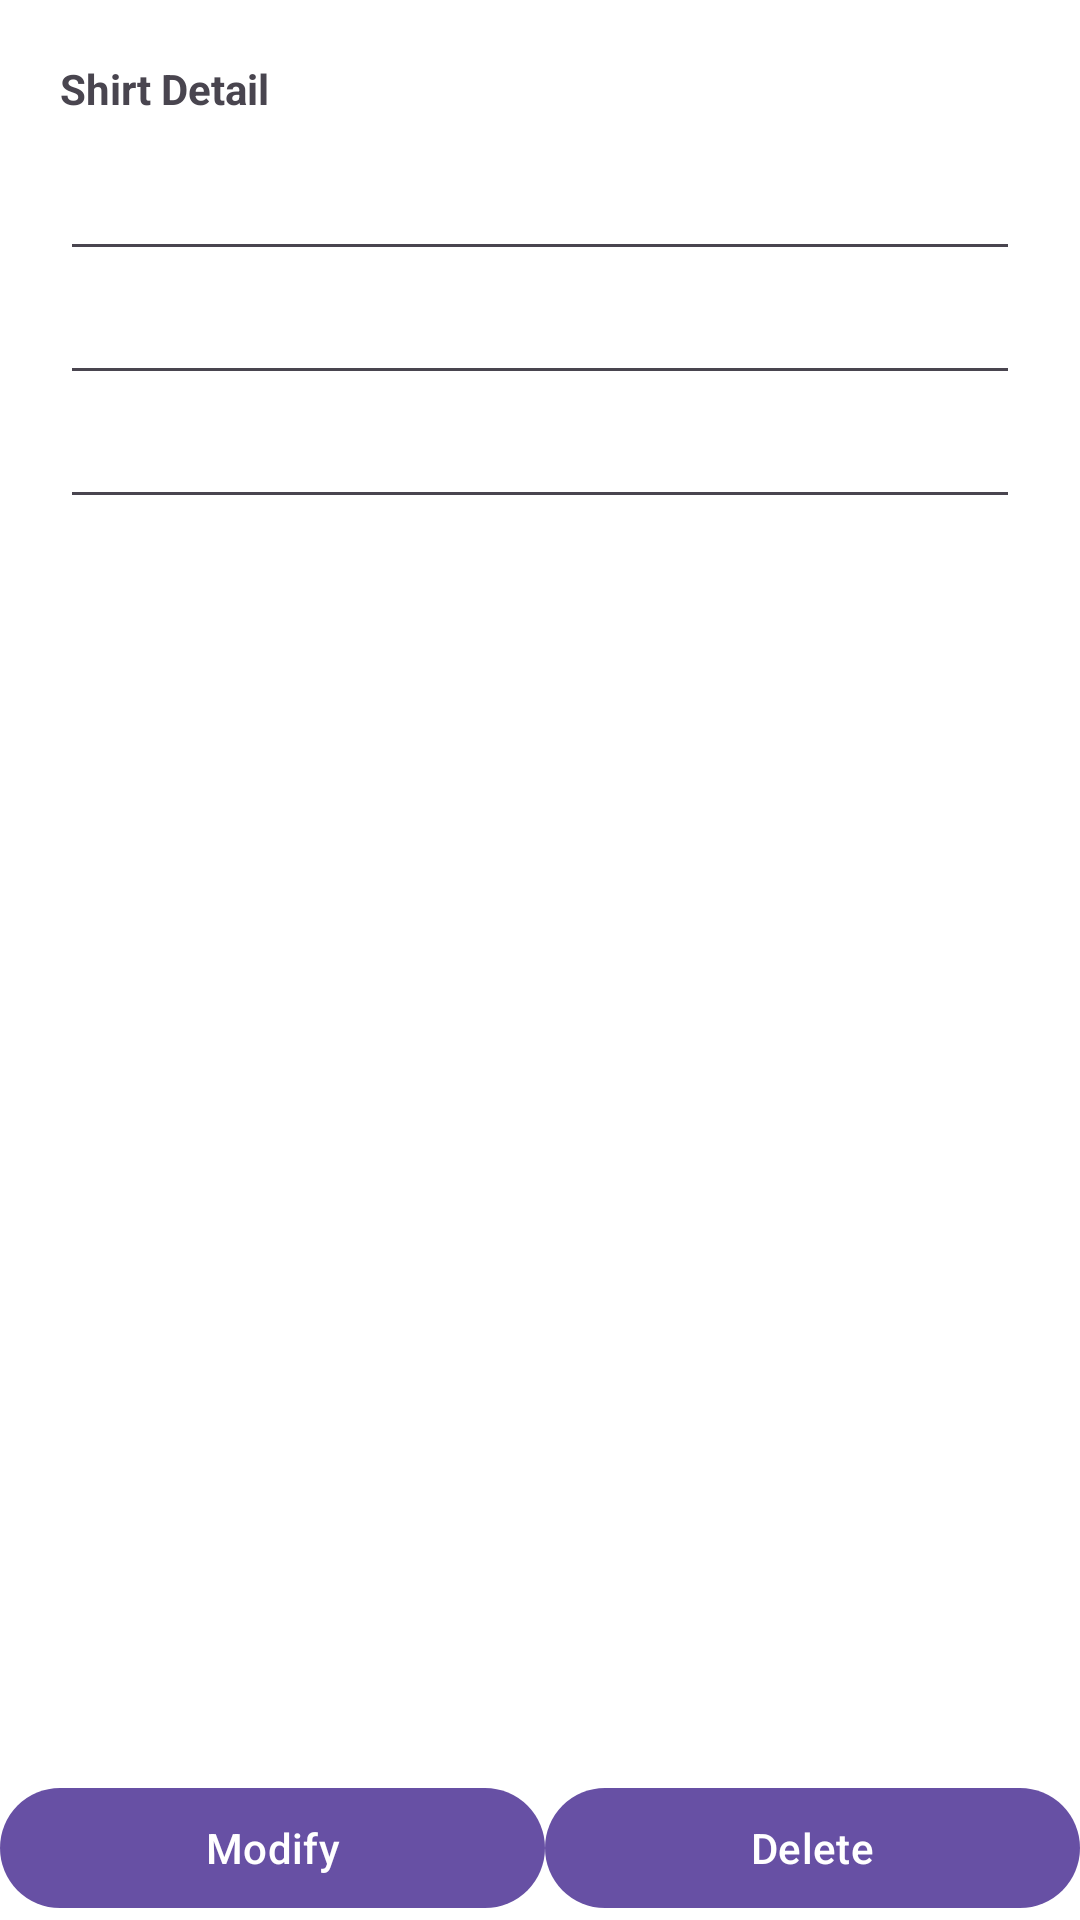

Write the Android layout XML for this screen, with the resource values it uses.
<!-- AndroidManifest.xml: application theme Theme.Camisetas -->
<!-- res/layout/activity_shirt_details.xml -->
<?xml version="1.0" encoding="utf-8"?>
<androidx.constraintlayout.widget.ConstraintLayout xmlns:android="http://schemas.android.com/apk/res/android"
    xmlns:app="http://schemas.android.com/apk/res-auto"
    xmlns:tools="http://schemas.android.com/tools"
    android:layout_width="match_parent"
    android:layout_height="match_parent"
    android:theme="@style/Theme.Material3.Light"

    tools:context=".ShirtDetailsActivity">

    <LinearLayout
        android:layout_width="match_parent"
        android:layout_height="wrap_content"
        android:orientation="vertical"
        android:padding="20dp"
        app:layout_constraintEnd_toEndOf="parent"
        app:layout_constraintStart_toStartOf="parent"
        app:layout_constraintTop_toTopOf="parent">

        <TextView
            android:id="@+id/textView"
            android:layout_width="match_parent"
            android:layout_height="wrap_content"
            android:text="@string/shirt_detail"
            android:textStyle="bold" />

        <EditText
            android:id="@+id/et_shirt_model"
            android:layout_width="match_parent"
            android:layout_height="wrap_content"
            android:layout_marginTop="10dp" />

        <EditText
            android:id="@+id/et_shirt_description"
            android:layout_width="match_parent"
            android:layout_height="wrap_content" />

        <EditText
            android:id="@+id/et_shirt_brand"
            android:layout_width="match_parent"
            android:layout_height="wrap_content" />
    </LinearLayout>

    <LinearLayout
        android:layout_width="match_parent"
        android:layout_height="wrap_content"
        android:orientation="horizontal"
        app:layout_constraintBottom_toBottomOf="parent"
        tools:layout_editor_absoluteX="1dp">

        <com.google.android.material.button.MaterialButton
            android:id="@+id/modifyButton"
            android:layout_width="wrap_content"
            android:layout_height="wrap_content"
            android:layout_weight="1"
            android:onClick="modifyShirt"
            android:text="@string/modify" />

        <com.google.android.material.button.MaterialButton
            android:id="@+id/deleteButton"
            android:layout_width="wrap_content"
            android:layout_height="wrap_content"
            android:layout_weight="1"
            android:onClick="deleteShirt"
            android:text="@string/delete" />
    </LinearLayout>
</androidx.constraintlayout.widget.ConstraintLayout>
<!-- resources referenced by this layout -->
<resources>
  <string name="delete">Delete</string>
  <string name="modify">Modify</string>
  <string name="shirt_detail">Shirt Detail</string>
  <style name="Theme.Camisetas" parent="Theme.MaterialComponents.DayNight.DarkActionBar">
          
          <item name="colorPrimary">@color/purple_500</item>
          <item name="colorPrimaryVariant">@color/purple_700</item>
          <item name="colorOnPrimary">@color/white</item>
          
          <item name="colorSecondary">@color/teal_200</item>
          <item name="colorSecondaryVariant">@color/teal_700</item>
          <item name="colorOnSecondary">@color/black</item>
          
          <item name="android:statusBarColor">?attr/colorPrimaryVariant</item>
          
      </style>
  <!-- not gathered from this repository: default colours our renderer supplied (Android Studio template values) -->
  <color name="purple_500">#FF6200EE</color>
  <color name="purple_700">#FF3700B3</color>
  <color name="teal_200">#FF03DAC5</color>
  <color name="teal_700">#FF018786</color>
  <color name="black">#FF000000</color>
  <color name="white">#FFFFFFFF</color>
</resources>
